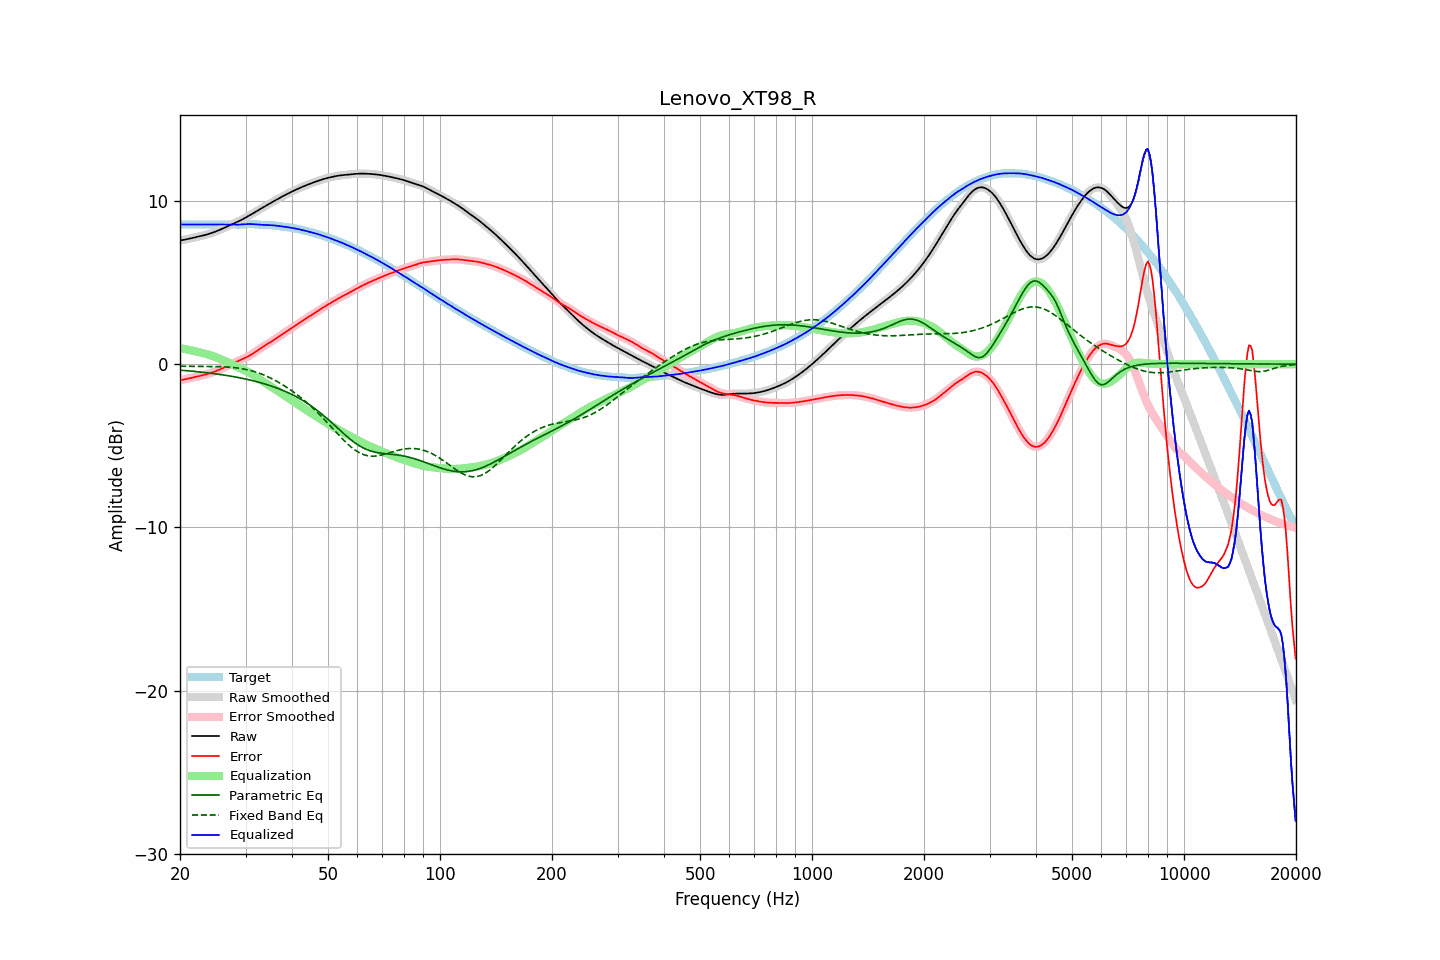

The file beside this chart, header and first rows:
frequency, raw, error, smoothed, error_smoothed, equalization, parametric_eq, fixed_band_eq, equalized_raw, equalized_smoothed, target
20.00, 7.58, -0.98, 7.58, -0.98, 0.98, -0.37, -0.13, 8.56, 8.56, 8.56
20.20, 7.60, -0.96, 7.60, -0.96, 0.96, -0.37, -0.13, 8.56, 8.56, 8.56
20.40, 7.61, -0.95, 7.61, -0.95, 0.95, -0.38, -0.13, 8.56, 8.56, 8.56
20.61, 7.63, -0.93, 7.63, -0.93, 0.93, -0.39, -0.13, 8.56, 8.56, 8.56
20.81, 7.65, -0.91, 7.65, -0.91, 0.91, -0.40, -0.13, 8.56, 8.56, 8.56
21.02, 7.67, -0.89, 7.67, -0.89, 0.89, -0.41, -0.13, 8.56, 8.56, 8.56
21.23, 7.70, -0.86, 7.69, -0.87, 0.86, -0.42, -0.13, 8.56, 8.56, 8.56
21.44, 7.72, -0.84, 7.72, -0.84, 0.84, -0.43, -0.13, 8.56, 8.56, 8.56
21.66, 7.74, -0.82, 7.74, -0.82, 0.82, -0.44, -0.13, 8.56, 8.56, 8.56
21.87, 7.76, -0.80, 7.76, -0.80, 0.80, -0.44, -0.13, 8.56, 8.56, 8.56
22.09, 7.78, -0.78, 7.78, -0.78, 0.78, -0.45, -0.13, 8.56, 8.56, 8.56
22.31, 7.81, -0.75, 7.81, -0.75, 0.75, -0.46, -0.14, 8.56, 8.56, 8.56
22.54, 7.83, -0.73, 7.83, -0.73, 0.73, -0.47, -0.14, 8.56, 8.56, 8.56
22.76, 7.85, -0.71, 7.85, -0.71, 0.71, -0.49, -0.14, 8.56, 8.56, 8.56
22.99, 7.87, -0.69, 7.87, -0.69, 0.68, -0.50, -0.14, 8.56, 8.56, 8.56
23.22, 7.90, -0.66, 7.90, -0.66, 0.66, -0.51, -0.14, 8.56, 8.56, 8.56
23.45, 7.93, -0.63, 7.93, -0.63, 0.63, -0.52, -0.14, 8.56, 8.56, 8.56
23.69, 7.95, -0.61, 7.95, -0.61, 0.61, -0.53, -0.14, 8.56, 8.56, 8.56
23.92, 7.98, -0.58, 7.98, -0.58, 0.58, -0.54, -0.14, 8.56, 8.56, 8.56
24.16, 8.02, -0.54, 8.02, -0.54, 0.54, -0.55, -0.14, 8.56, 8.56, 8.56
24.40, 8.05, -0.51, 8.05, -0.51, 0.51, -0.57, -0.15, 8.56, 8.56, 8.56
24.65, 8.09, -0.47, 8.09, -0.47, 0.47, -0.58, -0.15, 8.56, 8.56, 8.56
24.89, 8.12, -0.44, 8.12, -0.44, 0.44, -0.59, -0.15, 8.56, 8.56, 8.56
25.14, 8.16, -0.40, 8.16, -0.40, 0.40, -0.61, -0.15, 8.56, 8.56, 8.56
25.39, 8.20, -0.36, 8.20, -0.36, 0.36, -0.62, -0.15, 8.56, 8.56, 8.56
25.65, 8.24, -0.32, 8.24, -0.32, 0.32, -0.63, -0.16, 8.56, 8.56, 8.56
25.91, 8.29, -0.27, 8.29, -0.27, 0.27, -0.65, -0.16, 8.56, 8.56, 8.56
26.16, 8.33, -0.23, 8.33, -0.23, 0.23, -0.66, -0.17, 8.56, 8.56, 8.56
26.43, 8.38, -0.18, 8.38, -0.18, 0.19, -0.68, -0.17, 8.56, 8.56, 8.56
26.69, 8.42, -0.14, 8.42, -0.14, 0.14, -0.69, -0.18, 8.56, 8.56, 8.56
26.96, 8.46, -0.10, 8.46, -0.10, 0.10, -0.71, -0.18, 8.56, 8.56, 8.56
27.23, 8.51, -0.05, 8.51, -0.05, 0.05, -0.73, -0.19, 8.56, 8.56, 8.56
27.50, 8.55, -0.00, 8.55, -0.00, 0.00, -0.74, -0.20, 8.56, 8.56, 8.56
27.77, 8.60, 0.04, 8.60, 0.04, -0.04, -0.76, -0.21, 8.55, 8.55, 8.56
28.05, 8.64, 0.09, 8.64, 0.09, -0.09, -0.78, -0.22, 8.55, 8.55, 8.55
28.33, 8.69, 0.14, 8.69, 0.14, -0.14, -0.80, -0.23, 8.55, 8.55, 8.55
28.62, 8.73, 0.18, 8.73, 0.18, -0.18, -0.81, -0.24, 8.55, 8.55, 8.55
28.90, 8.78, 0.23, 8.78, 0.23, -0.23, -0.83, -0.25, 8.56, 8.56, 8.55
29.19, 8.83, 0.28, 8.83, 0.27, -0.27, -0.85, -0.27, 8.56, 8.56, 8.56
29.48, 8.88, 0.32, 8.88, 0.32, -0.32, -0.87, -0.28, 8.57, 8.57, 8.56
29.78, 8.94, 0.36, 8.94, 0.36, -0.36, -0.89, -0.30, 8.57, 8.57, 8.57
30.08, 8.99, 0.41, 8.99, 0.41, -0.41, -0.91, -0.32, 8.58, 8.58, 8.58
30.38, 9.05, 0.46, 9.05, 0.46, -0.46, -0.94, -0.34, 8.58, 8.58, 8.59
30.68, 9.10, 0.51, 9.10, 0.51, -0.51, -0.96, -0.37, 8.59, 8.59, 8.59
30.99, 9.16, 0.57, 9.16, 0.57, -0.57, -0.98, -0.39, 8.59, 8.59, 8.59
31.30, 9.22, 0.63, 9.22, 0.63, -0.63, -1.01, -0.42, 8.58, 8.58, 8.59
31.61, 9.27, 0.69, 9.27, 0.69, -0.70, -1.03, -0.45, 8.58, 8.58, 8.58
31.93, 9.33, 0.76, 9.33, 0.76, -0.76, -1.05, -0.48, 8.57, 8.57, 8.57
32.24, 9.39, 0.83, 9.39, 0.83, -0.83, -1.08, -0.51, 8.56, 8.56, 8.56
32.57, 9.45, 0.90, 9.45, 0.90, -0.90, -1.11, -0.54, 8.55, 8.55, 8.55
32.89, 9.51, 0.97, 9.51, 0.97, -0.96, -1.13, -0.58, 8.54, 8.54, 8.54
33.22, 9.57, 1.03, 9.57, 1.03, -1.03, -1.16, -0.62, 8.54, 8.54, 8.53
33.55, 9.62, 1.10, 9.62, 1.09, -1.09, -1.19, -0.66, 8.53, 8.53, 8.53
33.89, 9.68, 1.15, 9.68, 1.15, -1.15, -1.22, -0.70, 8.53, 8.53, 8.53
34.23, 9.74, 1.21, 9.74, 1.21, -1.21, -1.25, -0.74, 8.53, 8.53, 8.53
34.57, 9.80, 1.27, 9.80, 1.27, -1.27, -1.28, -0.79, 8.52, 8.52, 8.53
34.92, 9.86, 1.33, 9.86, 1.33, -1.34, -1.31, -0.83, 8.52, 8.52, 8.52
35.27, 9.91, 1.39, 9.91, 1.39, -1.40, -1.35, -0.88, 8.51, 8.51, 8.52
35.62, 9.97, 1.46, 9.97, 1.46, -1.46, -1.38, -0.93, 8.51, 8.51, 8.51
35.97, 10.02, 1.52, 10.02, 1.52, -1.52, -1.42, -0.99, 8.50, 8.50, 8.50
... 635 more rows
